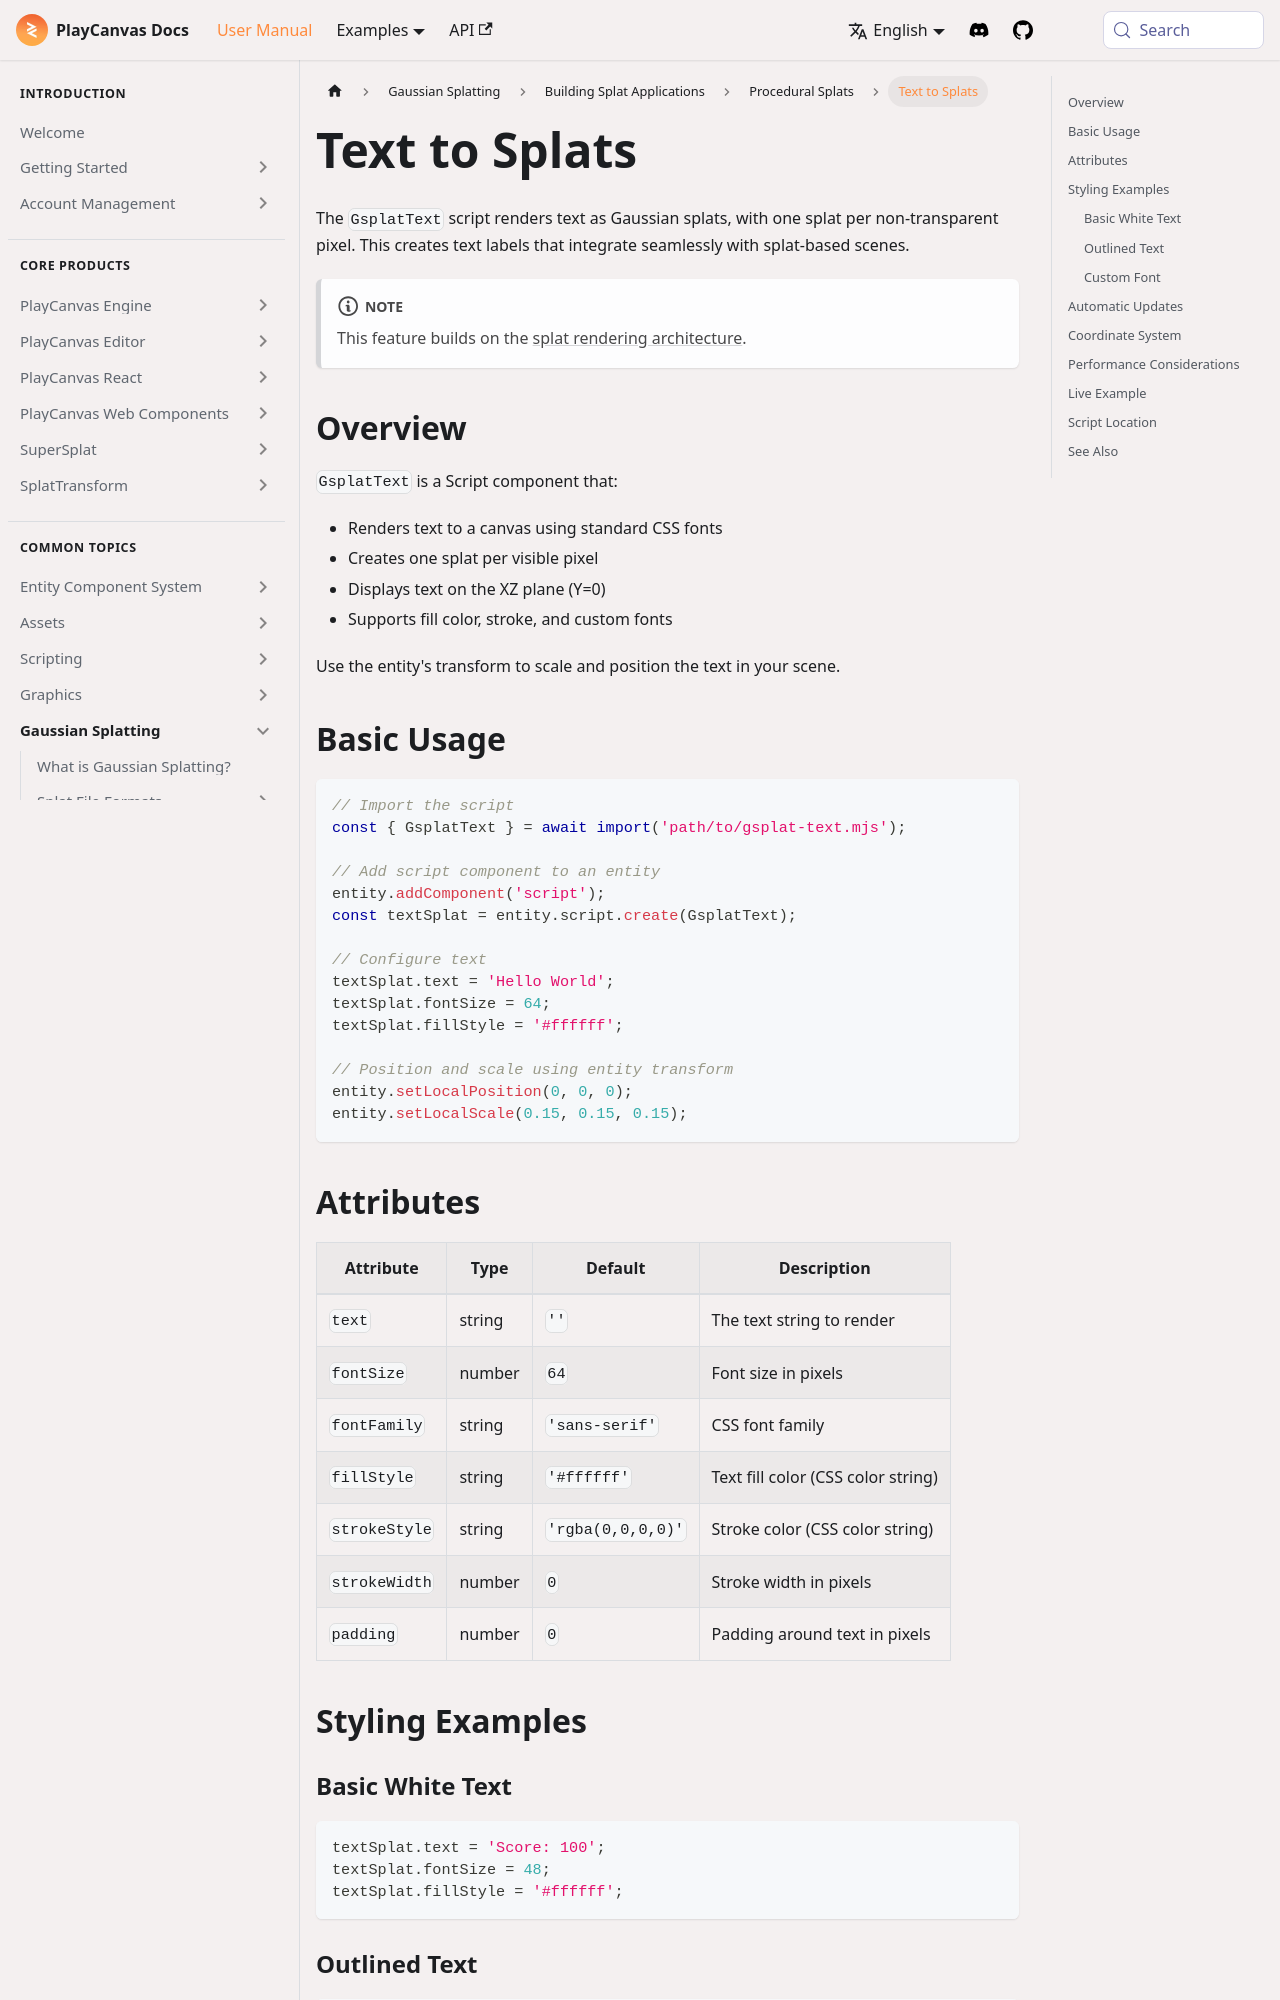

repository: playcanvas/developer-site · page: user-manual/gaussian-splatting/building/procedural-splats/text/index.html · generator: docusaurus

---
title: Text to Splats
description: "GsplatText script: render labels as splats from canvas text with fonts, stroke, and fill on the XZ plane in splat scenes."
---

The `GsplatText` script renders text as Gaussian splats, with one splat per non-transparent pixel. This creates text labels that integrate seamlessly with splat-based scenes.

:::note

This feature builds on the [splat rendering architecture](/user-manual/gaussian-splatting/rendering-architecture).

:::

## Overview

`GsplatText` is a Script component that:

- Renders text to a canvas using standard CSS fonts
- Creates one splat per visible pixel
- Displays text on the XZ plane (Y=0)
- Supports fill color, stroke, and custom fonts

Use the entity's transform to scale and position the text in your scene.

## Basic Usage

```javascript
// Import the script
const { GsplatText } = await import('path/to/gsplat-text.mjs');

// Add script component to an entity
entity.addComponent('script');
const textSplat = entity.script.create(GsplatText);

// Configure text
textSplat.text = 'Hello World';
textSplat.fontSize = 64;
textSplat.fillStyle = '#ffffff';

// Position and scale using entity transform
entity.setLocalPosition(0, 0, 0);
entity.setLocalScale(0.15, 0.15, 0.15);
```
